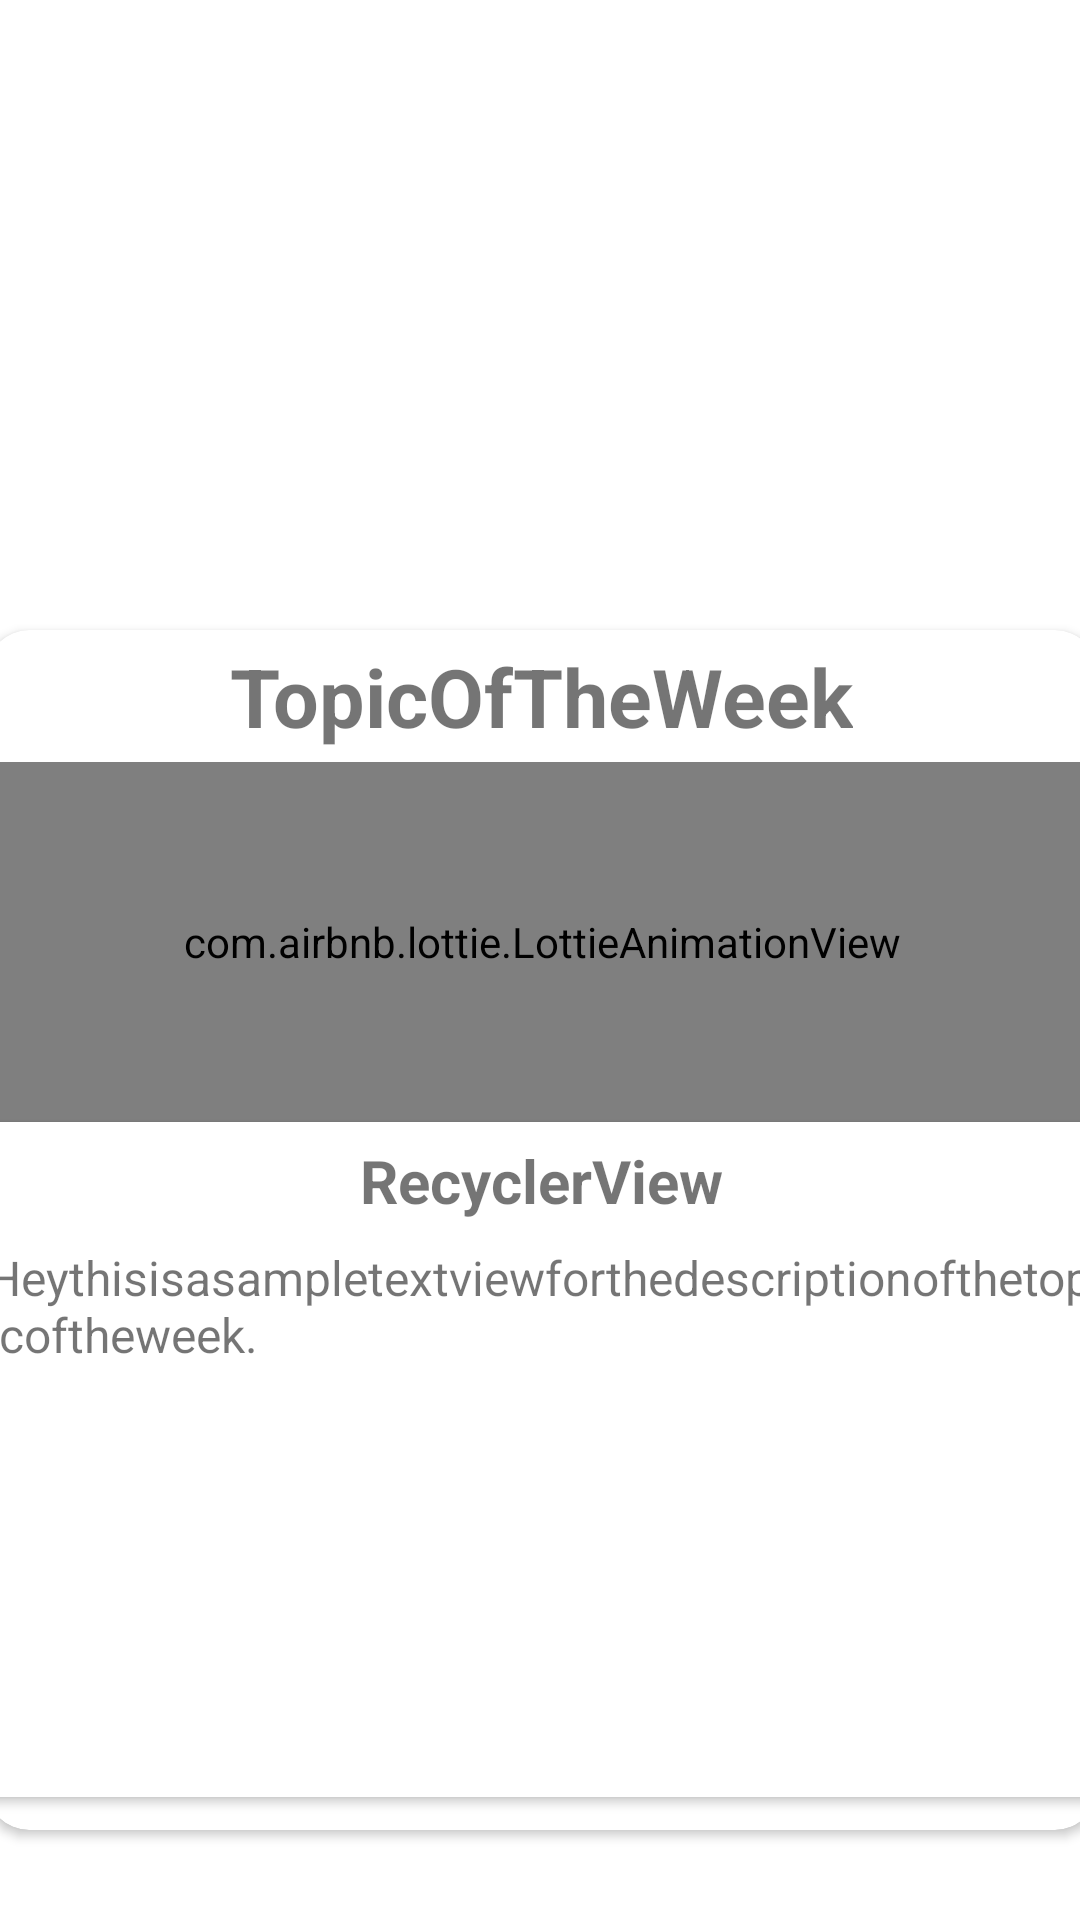

Layout XML and referenced resources for this Android screen:
<!-- AndroidManifest.xml: application theme AppTheme -->
<!-- res/layout/fragment_home.xml -->
<?xml version="1.0" encoding="utf-8"?>
<FrameLayout
    xmlns:android="http://schemas.android.com/apk/res/android"
    xmlns:app="http://schemas.android.com/apk/res-auto"
    xmlns:tools="http://schemas.android.com/tools"
    android:layout_width="match_parent"
    android:layout_height="match_parent"
    tools:context=".HomeFragment">

<androidx.constraintlayout.widget.ConstraintLayout
android:layout_width="match_parent"
android:layout_height="match_parent">

<androidx.recyclerview.widget.RecyclerView
    android:id="@+id/recyclerview_homefragment"
    android:layout_width="match_parent"
    android:layout_height="180dp"
    app:layout_constraintBottom_toBottomOf="parent"
    app:layout_constraintEnd_toEndOf="parent"
    app:layout_constraintHorizontal_bias="0.0"
    app:layout_constraintStart_toStartOf="parent"
    app:layout_constraintTop_toTopOf="parent"
    app:layout_constraintVertical_bias="0.0"/>

<androidx.cardview.widget.CardView
    android:id="@+id/cardView"
    android:layout_width="370dp"
    android:layout_height="400dp"
    app:cardCornerRadius="14dp"
    app:layout_constraintBottom_toBottomOf="parent"
    app:layout_constraintEnd_toEndOf="parent"
    app:layout_constraintHorizontal_bias="0.487"
    app:layout_constraintStart_toStartOf="parent"
    app:layout_constraintTop_toBottomOf="@+id/recyclerview_homefragment">

    <LinearLayout
        android:layout_width="match_parent"
        android:layout_height="match_parent"
        android:orientation="vertical">

        <TextView
            android:layout_width="wrap_content"
            android:layout_height="wrap_content"
            android:layout_gravity="center"
            android:layout_marginTop="4dp"
            android:text="TopicOfTheWeek"
            android:textSize="27dp"
            android:textStyle="bold"/>

        <com.airbnb.lottie.LottieAnimationView
            android:layout_width="match_parent"
            android:layout_height="120dp"
            android:layout_marginTop="4dp"/>

        <androidx.cardview.widget.CardView
            android:layout_width="match_parent"
            android:layout_height="wrap_content">

            <LinearLayout
                android:layout_width="match_parent"
                android:layout_height="match_parent"
                android:orientation="vertical">

                <TextView
                    android:layout_width="wrap_content"
                    android:layout_height="wrap_content"
                    android:layout_gravity="center"
                    android:layout_marginTop="6dp"
                    android:text="RecyclerView"
                    android:textSize="20dp"
                    android:textStyle="bold"/>

                <TextView
                    android:layout_width="match_parent"
                    android:layout_height="184dp"
                    android:layout_marginTop="8dp"
                    android:ellipsize="end"
                    android:maxLines="8"
                    android:text="Heythisisasampletextviewforthedescriptionofthetopicoftheweek."
                    android:textSize="16dp"/>
            </LinearLayout>
        </androidx.cardview.widget.CardView>


    </LinearLayout>
</androidx.cardview.widget.CardView>
</androidx.constraintlayout.widget.ConstraintLayout>
    </FrameLayout>
<!-- resources referenced by this layout -->
<resources>
  <style name="AppTheme" parent="Theme.MaterialComponents.Light.NoActionBar">
          
          <item name="colorPrimary">@color/colorPrimary</item>
          <item name="colorPrimaryDark">@color/colorPrimaryDark</item>
          <item name="colorAccent">@color/colorAccent</item>
          <item name="android:forceDarkAllowed">true</item>
      </style>
  <color name="colorPrimary">#6200EE</color>
  <color name="colorPrimaryDark">#3700B3</color>
  <color name="colorAccent">#03DAC5</color>
</resources>
